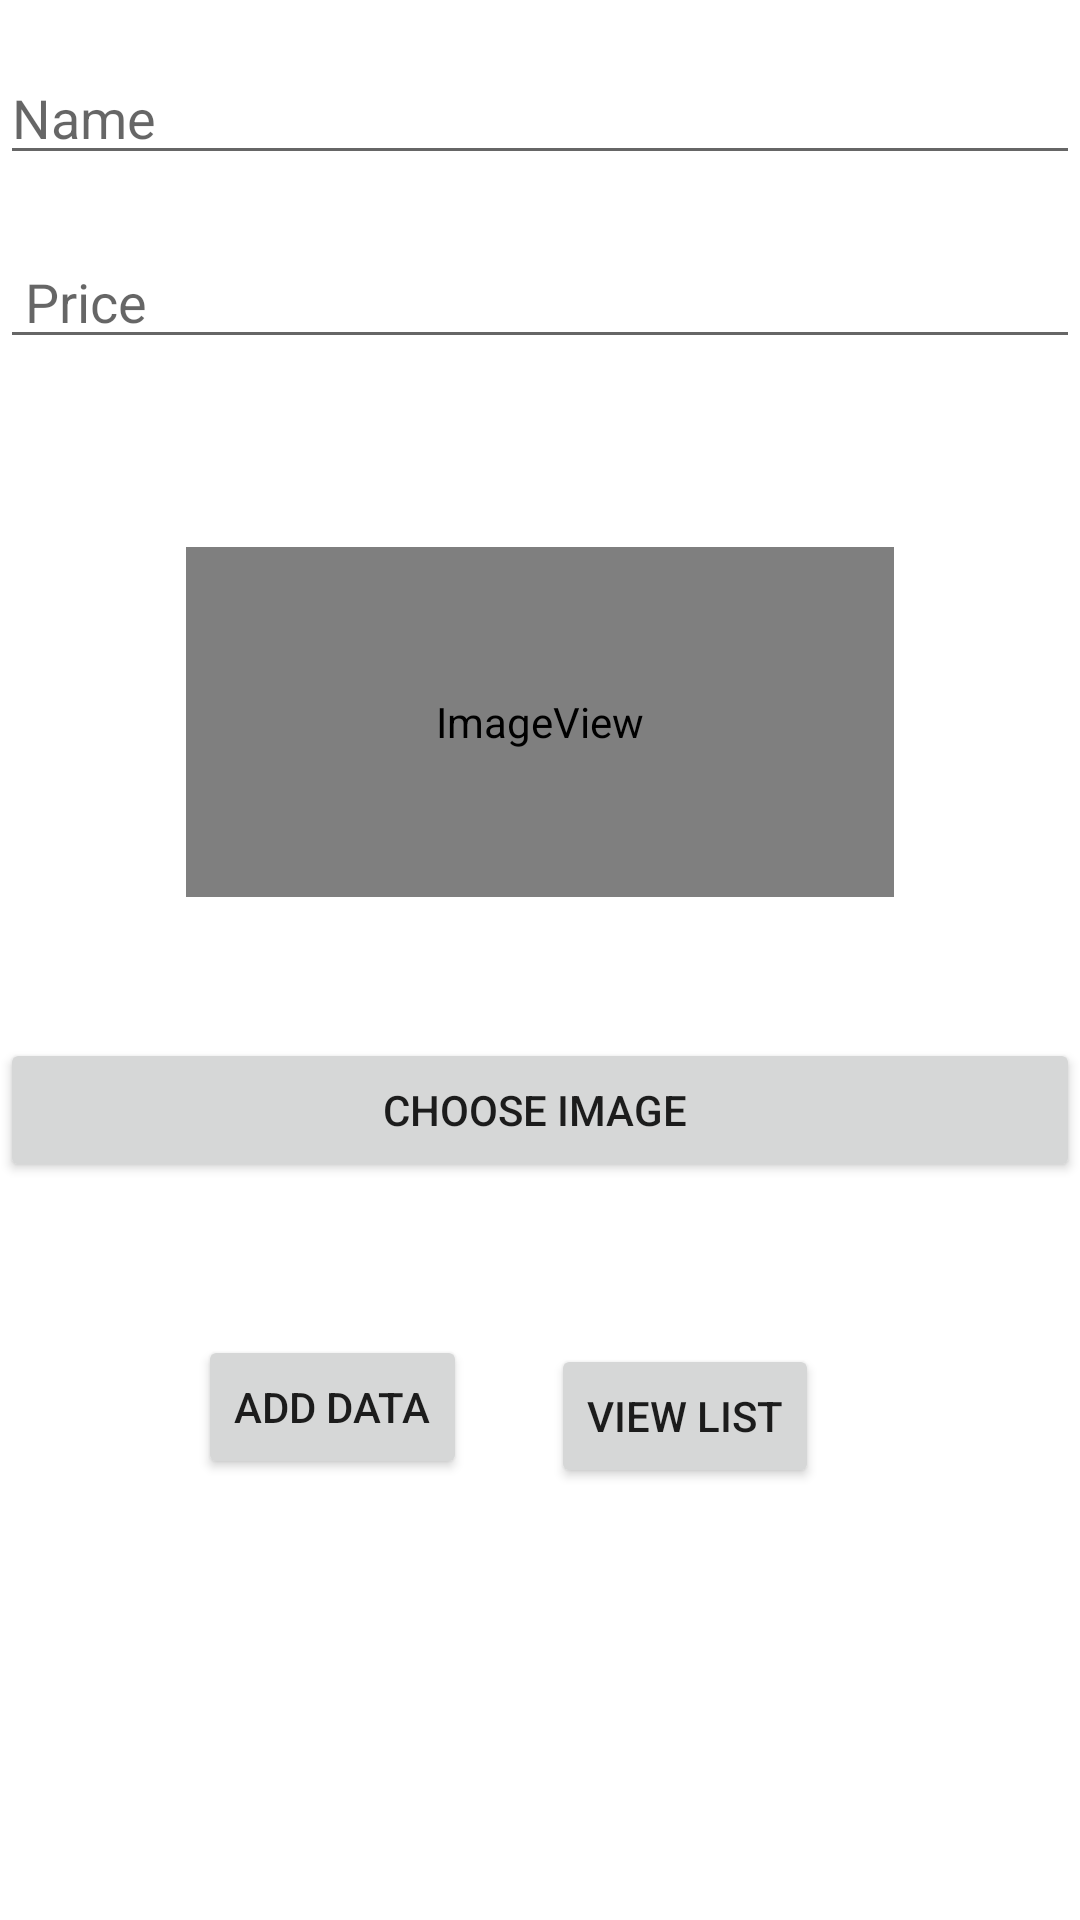

Produce the Android XML layout that renders to this screen, including the resource entries it uses.
<!-- AndroidManifest.xml: application theme Theme.Lab3bazwani -->
<!-- res/layout/activity_main.xml -->
<?xml version="1.0" encoding="utf-8"?>
<androidx.constraintlayout.widget.ConstraintLayout xmlns:android="http://schemas.android.com/apk/res/android"
    xmlns:app="http://schemas.android.com/apk/res-auto"
    xmlns:tools="http://schemas.android.com/tools"
    android:layout_width="match_parent"
    android:layout_height="match_parent"
    tools:context=".MainActivity">

    <EditText
        android:id="@+id/edtName"
        android:layout_width="match_parent"
        android:layout_height="wrap_content"
        android:layout_marginTop="17dp"
        android:layout_marginBottom="124dp"
        android:ems="10"
        android:hint="Name  "
        android:inputType="textPersonName"
        app:layout_constraintBottom_toTopOf="@+id/imageView"
        app:layout_constraintEnd_toEndOf="parent"
        app:layout_constraintStart_toStartOf="parent"
        app:layout_constraintTop_toTopOf="parent" />

    <EditText
        android:id="@+id/edtPrice"
        android:layout_width="match_parent"
        android:layout_height="wrap_content"
        android:layout_marginTop="20dp"
        android:ems="10"
        android:hint=" Price "
        android:inputType="textPersonName"
        app:layout_constraintEnd_toEndOf="parent"
        app:layout_constraintStart_toStartOf="parent"
        app:layout_constraintTop_toBottomOf="@+id/edtName" />

    <ImageView
        android:id="@+id/imageView"
        android:layout_width="236dp"
        android:layout_height="0dp"
        android:layout_marginBottom="341dp"
        app:layout_constraintBottom_toBottomOf="parent"
        app:layout_constraintEnd_toEndOf="parent"
        app:layout_constraintStart_toStartOf="parent"
        app:layout_constraintTop_toBottomOf="@+id/edtName"
        app:srcCompat="@android:drawable/sym_def_app_icon" />

    <Button
        android:id="@+id/btnChoose"
        android:layout_width="match_parent"
        android:layout_height="wrap_content"
        android:layout_marginTop="47dp"
        android:text="Choose Image "
        app:layout_constraintEnd_toEndOf="parent"
        app:layout_constraintStart_toStartOf="parent"
        app:layout_constraintTop_toBottomOf="@+id/imageView" />

    <Button
        android:id="@+id/btnAdd"
        android:layout_width="wrap_content"
        android:layout_height="wrap_content"
        android:layout_marginStart="66dp"
        android:layout_marginTop="51dp"
        android:text="ADD DATA"
        app:layout_constraintStart_toStartOf="parent"
        app:layout_constraintTop_toBottomOf="@+id/btnChoose" />

    <Button
        android:id="@+id/btnList"
        android:layout_width="wrap_content"
        android:layout_height="wrap_content"
        android:layout_marginTop="54dp"
        android:layout_marginEnd="87dp"
        android:text="VIEW LIST"
        app:layout_constraintEnd_toEndOf="parent"
        app:layout_constraintTop_toBottomOf="@+id/btnChoose" />
</androidx.constraintlayout.widget.ConstraintLayout>
<!-- resources referenced by this layout -->
<resources>
  <style name="Theme.Lab3bazwani" parent="Theme.MaterialComponents.DayNight.DarkActionBar">
          
          <item name="colorPrimary">@color/purple_500</item>
          <item name="colorPrimaryVariant">@color/purple_700</item>
          <item name="colorOnPrimary">@color/white</item>
          
          <item name="colorSecondary">@color/teal_200</item>
          <item name="colorSecondaryVariant">@color/teal_700</item>
          <item name="colorOnSecondary">@color/black</item>
          
          <item name="android:statusBarColor">?attr/colorPrimaryVariant</item>
          
      </style>
  <!-- not gathered from this repository: default colours our renderer supplied (Android Studio template values) -->
  <color name="purple_500">#FF6200EE</color>
  <color name="purple_700">#FF3700B3</color>
  <color name="teal_200">#FF03DAC5</color>
  <color name="teal_700">#FF018786</color>
  <color name="black">#FF000000</color>
  <color name="white">#FFFFFFFF</color>
</resources>
